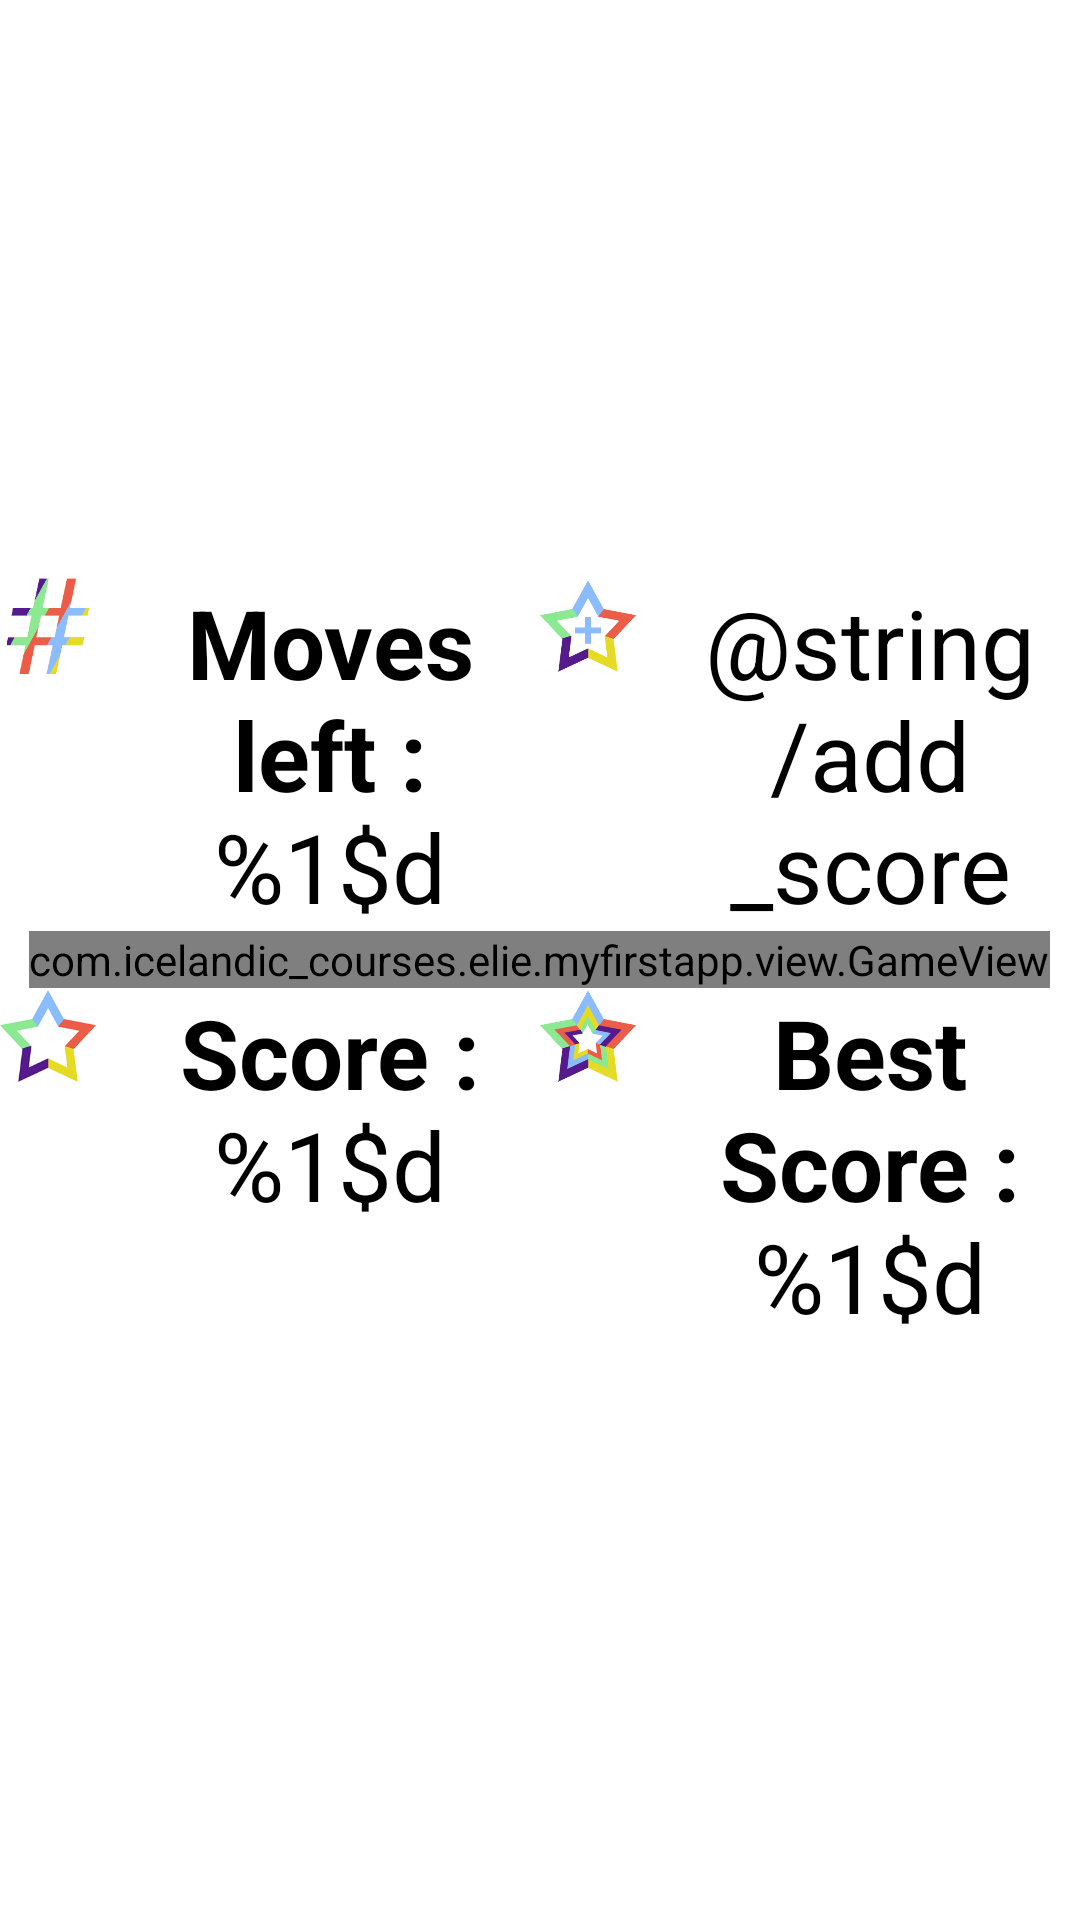

Produce the Android XML layout that renders to this screen, including the resource entries it uses.
<!-- AndroidManifest.xml: application theme MyTheme -->
<!-- res/layout/activity_moves_game.xml -->
<RelativeLayout
    xmlns:android="http://schemas.android.com/apk/res/android"
    xmlns:tools="http://schemas.android.com/tools"
    android:layout_width="match_parent"
    android:layout_height="match_parent"
    android:gravity="center">

    <LinearLayout
        android:id="@+id/header"
        android:layout_width="match_parent"
        android:layout_height="wrap_content"
        android:orientation="horizontal">

        <LinearLayout
            android:layout_width="0dp"
            android:layout_height="wrap_content"
            android:layout_weight="1"
            android:orientation="horizontal"
            android:gravity="center_horizontal">

            <ImageView
                android:id="@+id/remainingMovesIcon"
                android:layout_width="@dimen/game_text_size"
                android:layout_height="@dimen/game_text_size"
                android:src="@drawable/moves"
                android:layout_marginRight="@dimen/game_space_between_icon_and_text"/>

            <TextView
                android:id="@+id/remainingMoves"
                android:layout_width="wrap_content"
                android:layout_height="wrap_content"
                android:text="@string/remainingMoves"
                android:gravity="center"
                style="@style/gameText"/>

        </LinearLayout>

        <LinearLayout
            android:layout_width="0dp"
            android:layout_height="wrap_content"
            android:layout_weight="1"
            android:orientation="horizontal"
            android:gravity="center_horizontal">

            <ImageView
                android:id="@+id/additionalScoreIcon"
                android:layout_width="@dimen/game_text_size"
                android:layout_height="@dimen/game_text_size"
                android:src="@drawable/score_add"
                android:layout_marginRight="@dimen/game_space_between_icon_and_text"/>

            <TextView
                android:id="@+id/additionalScore"
                android:layout_width="wrap_content"
                android:layout_height="wrap_content"
                android:text="@string/add_score"
                android:gravity="center"
                style="@style/gameText"/>

        </LinearLayout>

    </LinearLayout>

    <com.icelandic_courses.elie.myfirstapp.view.GameView
        android:id="@+id/gameView"
        android:layout_width="wrap_content"
        android:layout_height="wrap_content"
        android:layout_below="@+id/header"
        android:layout_centerHorizontal="true" />

    <LinearLayout
        android:id="@+id/footer"
        android:layout_width="fill_parent"
        android:layout_height="wrap_content"
        android:orientation="horizontal"
        android:layout_below="@id/gameView">

        <LinearLayout
            android:layout_width="0dp"
            android:layout_height="wrap_content"
            android:layout_weight="1"
            android:orientation="horizontal"
            android:gravity="center_horizontal">

            <ImageView
                android:id="@+id/scoreIcon"
                android:layout_width="@dimen/game_text_size"
                android:layout_height="@dimen/game_text_size"
                android:src="@drawable/score"
                android:layout_marginRight="@dimen/game_space_between_icon_and_text"/>

            <TextView
                android:id="@+id/score"
                android:layout_width="wrap_content"
                android:layout_height="wrap_content"
                android:text="@string/score"
                android:gravity="center"
                style="@style/gameText"/>

        </LinearLayout>

        <LinearLayout
            android:layout_width="0dp"
            android:layout_height="wrap_content"
            android:layout_weight="1"
            android:orientation="horizontal"
            android:gravity="center_horizontal">

            <ImageView
                android:id="@+id/highScoreIcon"
                android:layout_width="@dimen/game_text_size"
                android:layout_height="@dimen/game_text_size"
                android:src="@drawable/highscore"
                android:layout_marginRight="@dimen/game_space_between_icon_and_text"/>

            <TextView
                android:id="@+id/bestScore"
                android:layout_width="wrap_content"
                android:layout_height="wrap_content"
                android:text="@string/best_score"
                android:gravity="center"
                style="@style/gameText"/>

        </LinearLayout>

    </LinearLayout>

</RelativeLayout>
<!-- resources referenced by this layout -->
<resources>
  <dimen name="game_space_between_icon_and_text">8dp</dimen>
  <dimen name="game_text_size">32sp</dimen>
  <!-- drawable highscore: png bitmap (drawable, 34493 bytes) -->
  <!-- drawable moves: png bitmap (drawable, 22855 bytes) -->
  <!-- drawable score: png bitmap (drawable, 25968 bytes) -->
  <!-- drawable score_add: png bitmap (drawable, 27404 bytes) -->
  <string name="best_score"><b>Best Score :</b> %1$d</string>
  <string name="remainingMoves"><b>Moves left :</b> %1$d</string>
  <string name="score"><b>Score :</b> %1$d</string>
  <style name="gameText" parent="@android:style/TextAppearance">
          <item name="android:textSize">@dimen/game_text_size</item>
      </style>
  <style name="MyTheme" parent="android:Theme.Holo.Light.NoActionBar">
          <item name="android:buttonStyle">@style/button</item>
      </style>
  <style name="button" parent="@android:style/Widget.Button">
          <item name="android:gravity">center_vertical|center_horizontal</item>
          <item name="android:textColor">#FFFFFFFF</item>
          <item name="android:shadowColor">#FF000000</item>
          <item name="android:shadowDx">0</item>
          <item name="android:shadowDy">-1</item>
          <item name="android:shadowRadius">0.2</item>
          <item name="android:textSize">16dip</item>
          <item name="android:textStyle">bold</item>
          <item name="android:focusable">true</item>
          <item name="android:clickable">true</item>
      </style>
</resources>
